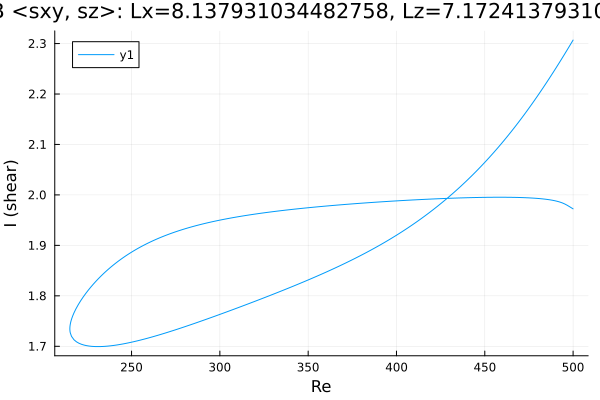

Values plotted in this chart, from the file beside it:
Re, shear
500.0, 1.972
499.5, 1.973
498.1, 1.976
496.7, 1.979
495.3, 1.982
493.9, 1.984
492.5, 1.986
491, 1.987
489.6, 1.988
488.2, 1.989
486.8, 1.99
485.4, 1.991
484, 1.992
482.6, 1.992
481.1, 1.993
479.7, 1.993
478.3, 1.993
476.9, 1.994
475.5, 1.994
474.1, 1.994
472.7, 1.995
471.2, 1.995
469.8, 1.995
468.4, 1.995
467, 1.995
465.6, 1.995
464.2, 1.995
462.8, 1.995
461.3, 1.995
459.9, 1.995
458.5, 1.995
457.1, 1.995
455.7, 1.995
454.3, 1.995
452.9, 1.995
451.4, 1.995
450, 1.995
448.6, 1.995
447.2, 1.995
445.8, 1.995
444.4, 1.995
443, 1.995
441.5, 1.995
440.1, 1.994
438.7, 1.994
437.3, 1.994
435.9, 1.994
434.5, 1.994
433.1, 1.994
431.6, 1.994
430.2, 1.993
428.8, 1.993
427.4, 1.993
426, 1.993
424.6, 1.993
423.2, 1.992
421.7, 1.992
420.3, 1.992
418.9, 1.992
417.5, 1.991
... 417 more rows
